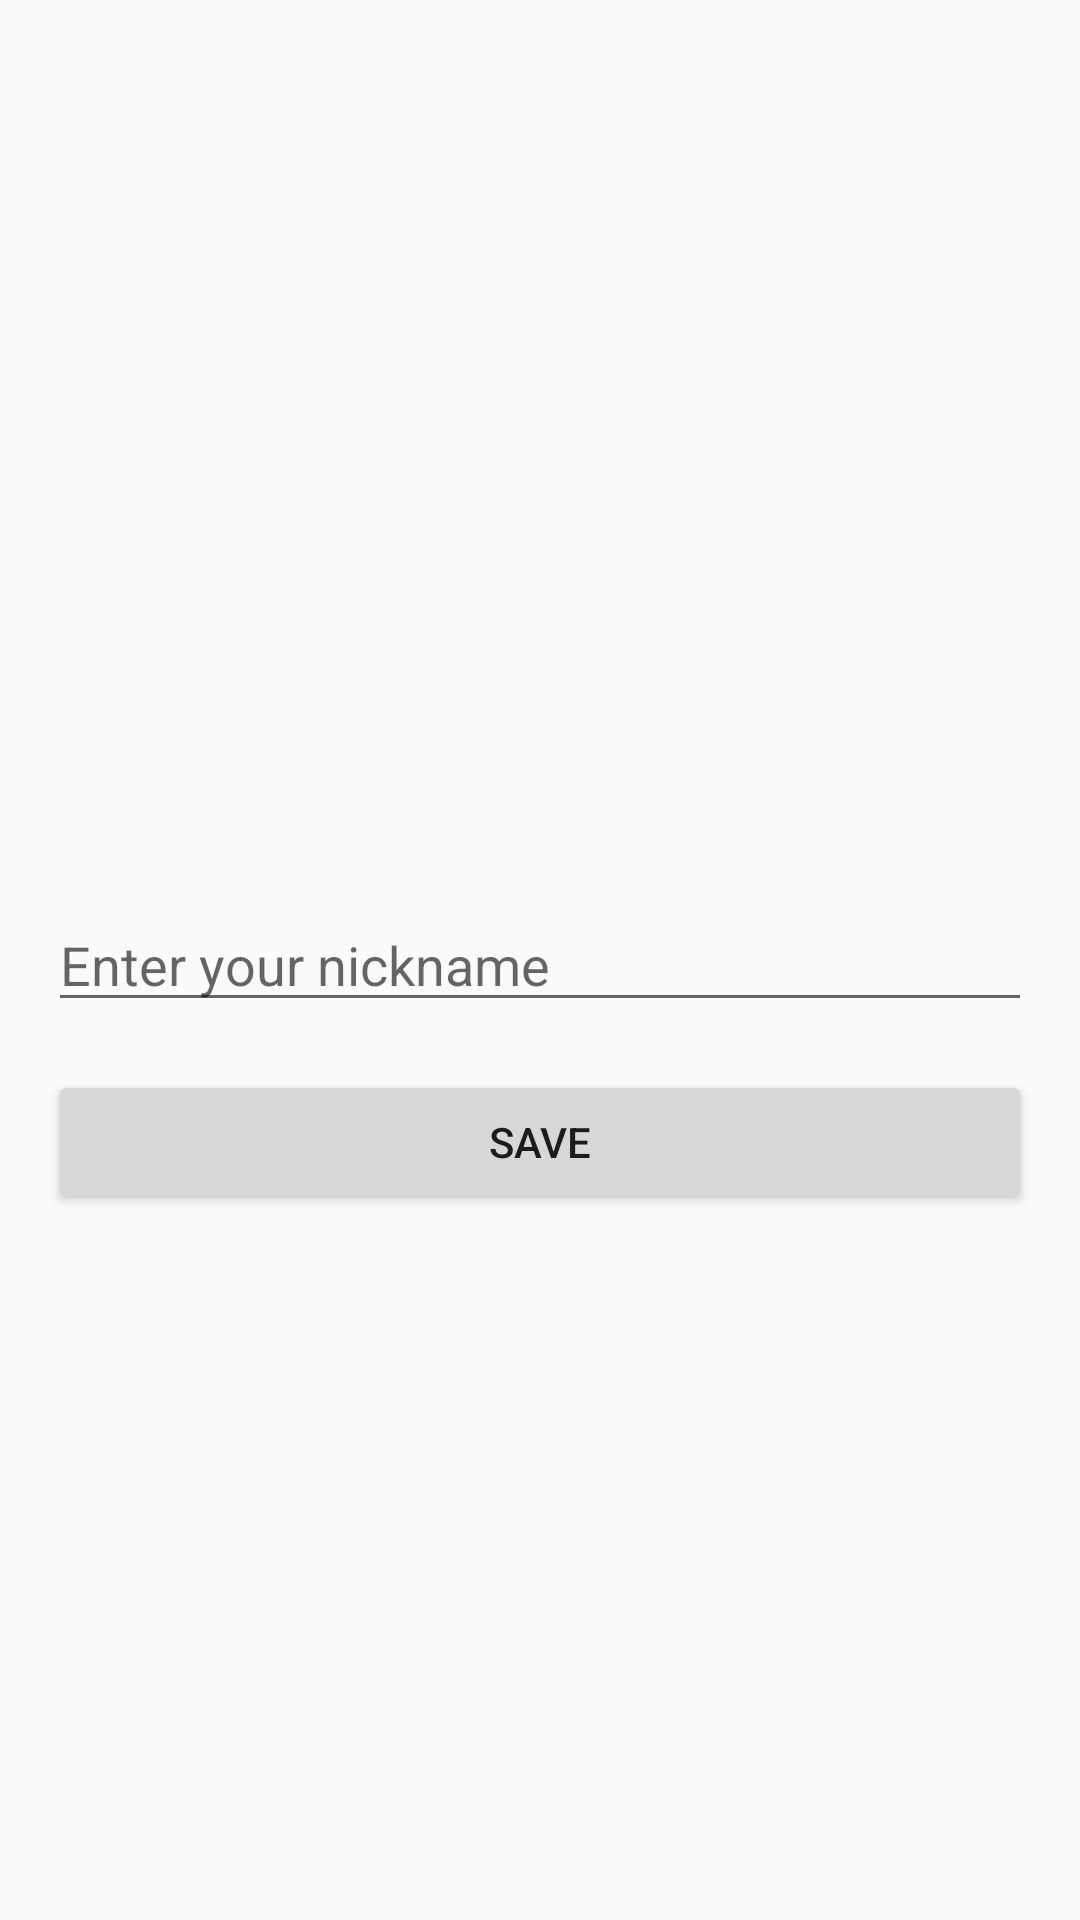

Reconstruct the res/layout file that produces this screen, plus the resources it refers to.
<!-- AndroidManifest.xml: application theme Theme.VeganLens -->
<!-- res/layout/activity_nickname.xml -->
<?xml version="1.0" encoding="utf-8"?>
<RelativeLayout xmlns:android="http://schemas.android.com/apk/res/android"
    android:layout_width="match_parent"
    android:layout_height="match_parent"
    android:padding="16dp">

    <EditText
        android:id="@+id/nickname_edit_text"
        android:layout_width="match_parent"
        android:layout_height="wrap_content"
        android:hint="Enter your nickname"
        android:layout_centerInParent="true"/>

    <Button
        android:id="@+id/btnSave"
        android:layout_width="match_parent"
        android:layout_height="wrap_content"
        android:text="Save"
        android:layout_below="@id/nickname_edit_text"
        android:layout_marginTop="16dp"/>
</RelativeLayout>
<!-- resources referenced by this layout -->
<resources>
  <style name="Theme.VeganLens" parent="Theme.AppCompat.Light.NoActionBar">
          
          <item name="colorPrimary">@color/purple_500</item>
          <item name="colorPrimaryDark">@color/purple_700</item>
          <item name="colorAccent">@color/teal_200</item>
          
      </style>
  <color name="purple_500">#FF6200EE</color>
  <color name="purple_700">#FF3700B3</color>
  <color name="teal_200">#FF03DAC5</color>
</resources>
